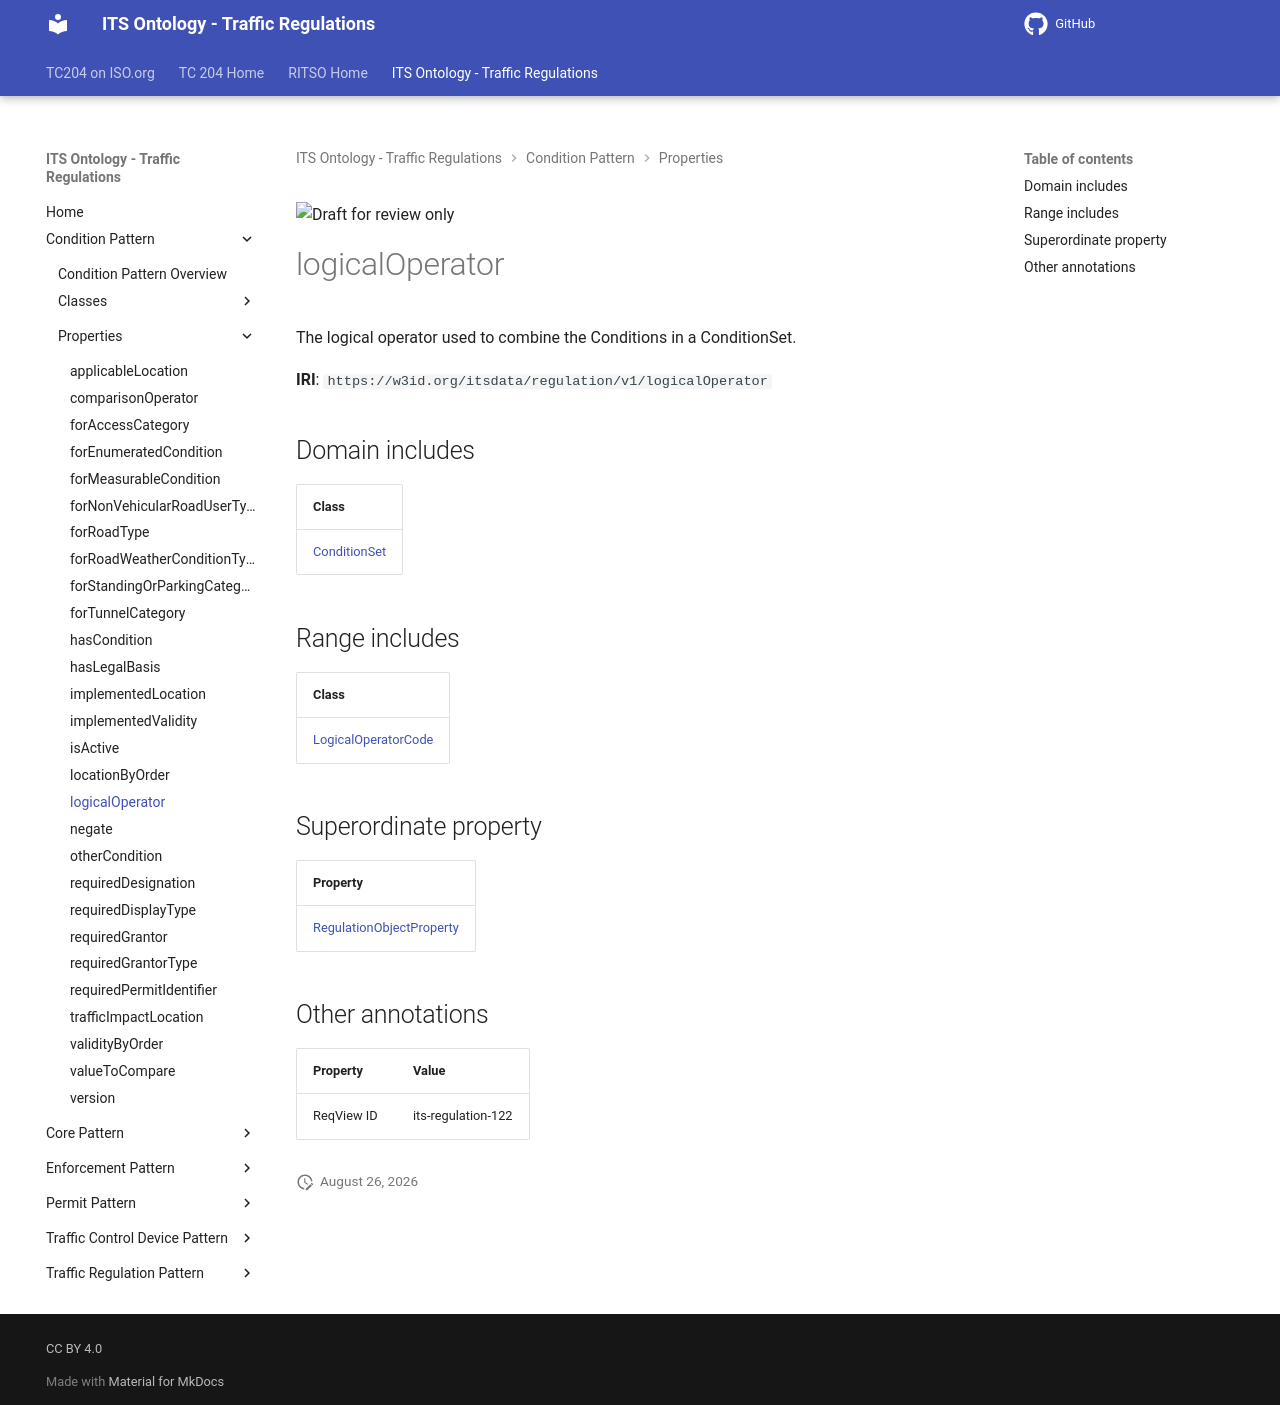

repository: ISO-TC204/ontology-its-regulation · page: v0.0.3-alpha.3/properties/logicalOperator/index.html · generator: mkdocs

![Draft for review only](https://isotc204.org/assets/img/draft_for_review.svg)

# logicalOperator

The logical operator used to combine the Conditions in a ConditionSet.

**IRI**: `https://w3id.org/itsdata/regulation/v1/logicalOperator`

## Domain includes

| Class |
|-------|
| [ConditionSet](../classes/ConditionSet.md) |

## Range includes

| Class |
|-------|
| [LogicalOperatorCode](../classes/LogicalOperatorCode.md) |

## Superordinate property

| Property |
|-------|
| [RegulationObjectProperty](RegulationObjectProperty.md) |

## Other annotations

| Property | Value |
|----------|-------|
| ReqView ID | its-regulation-122 |
